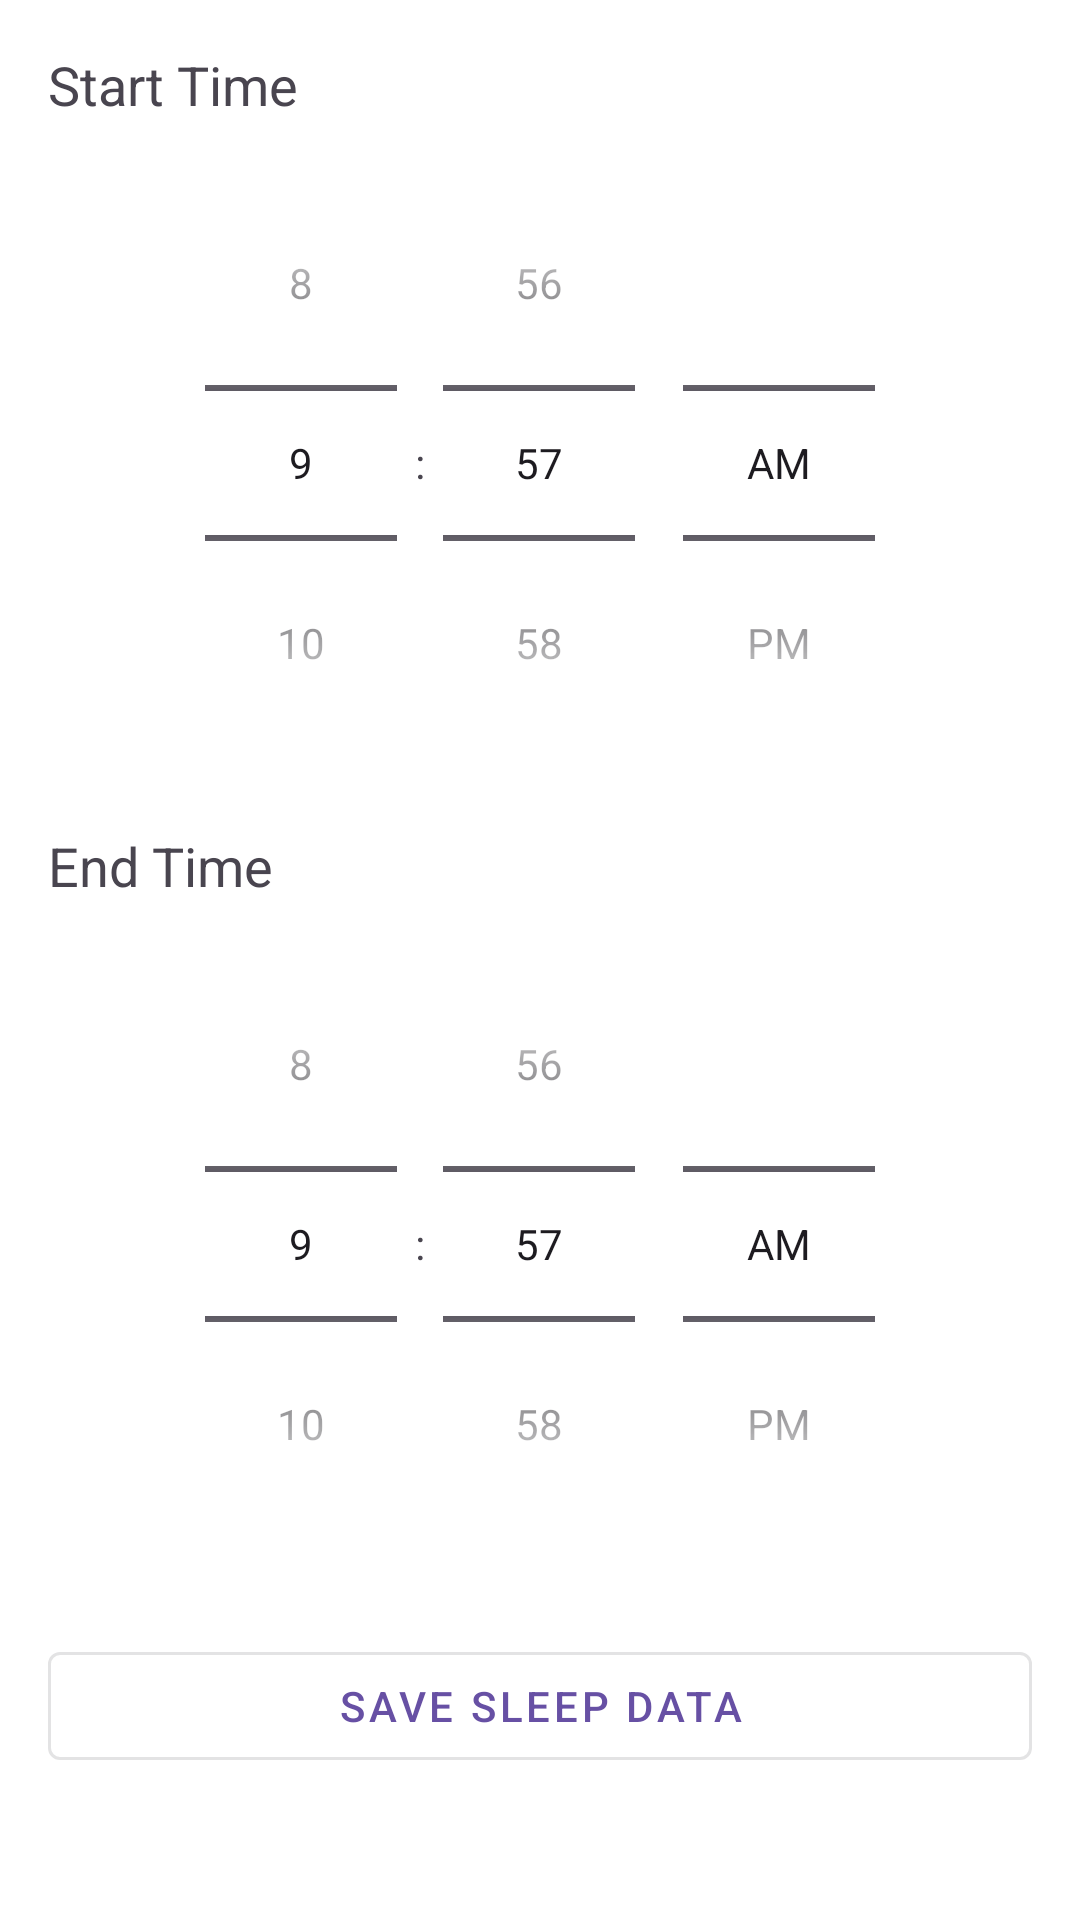

The Android layout XML behind this screen, and the referenced resources:
<!-- AndroidManifest.xml: application theme Theme.Material3.Light -->
<!-- res/layout/activity_sleep.xml -->
<?xml version="1.0" encoding="utf-8"?>
<LinearLayout xmlns:android="http://schemas.android.com/apk/res/android"
    xmlns:tools="http://schemas.android.com/tools"
    android:layout_width="match_parent"
    android:layout_height="wrap_content"
    android:orientation="vertical"
    android:padding="16dp"
    android:background="@color/white"
    tools:context=".SleepActivity">

    <TextView
        android:layout_width="wrap_content"
        android:layout_height="wrap_content"
        android:text="Start Time"
        android:textAppearance="@style/TextAppearance.AppCompat.Medium"
        android:layout_marginBottom="8dp"/>

    <TimePicker
        android:id="@+id/startTimePicker"
        android:layout_width="match_parent"
        android:layout_height="wrap_content"
        android:timePickerMode="spinner"
        android:theme="@style/ThemeOverlay.MaterialComponents.TimePicker"/>

    <TextView
        android:layout_width="wrap_content"
        android:layout_height="wrap_content"
        android:text="End Time"
        android:textAppearance="@style/TextAppearance.AppCompat.Medium"
        android:layout_marginTop="16dp"
        android:layout_marginBottom="8dp"/>

    <TimePicker
        android:id="@+id/endTimePicker"
        android:layout_width="match_parent"
        android:layout_height="wrap_content"
        android:timePickerMode="spinner"
        android:theme="@style/ThemeOverlay.MaterialComponents.TimePicker"/>

    <com.google.android.material.button.MaterialButton
        android:id="@+id/btnSaveSleep"
        android:layout_width="match_parent"
        android:layout_height="wrap_content"
        android:text="Save Sleep Data"
        android:layout_gravity="center_horizontal"
        android:layout_marginTop="24dp"
        style="@style/Widget.MaterialComponents.Button.OutlinedButton"/>

</LinearLayout>
<!-- resources referenced by this layout -->
<resources>
  <color name="white">#FFFFFFFF</color>
</resources>
